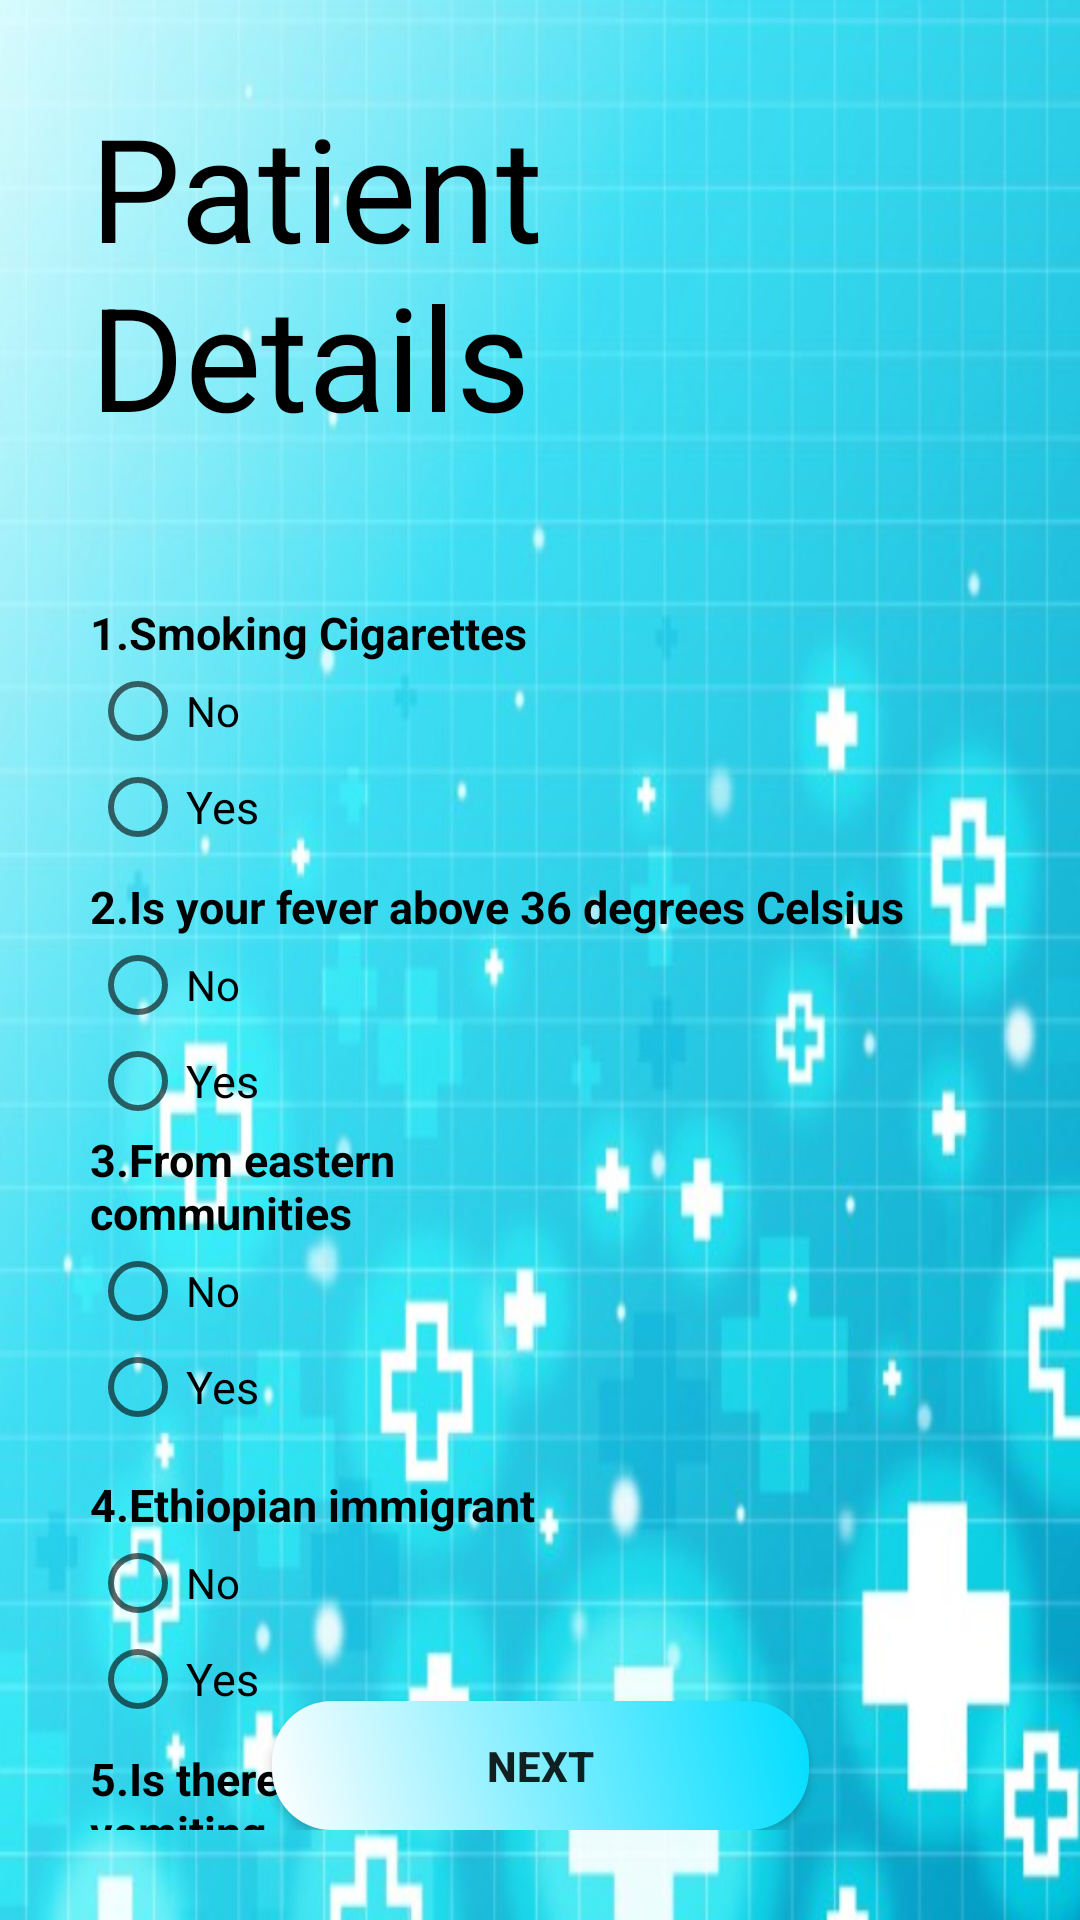

This screen was rendered from an Android layout file. Write that file and the resources it references.
<!-- AndroidManifest.xml: application theme Theme.Medical -->
<!-- res/layout/activity_medical.xml -->
<?xml version="1.0" encoding="utf-8"?>
<androidx.constraintlayout.widget.ConstraintLayout xmlns:android="http://schemas.android.com/apk/res/android"
    xmlns:app="http://schemas.android.com/apk/res-auto"
    xmlns:tools="http://schemas.android.com/tools"
    android:layout_width="match_parent"
    android:layout_height="match_parent"
    android:padding="30dp"
    android:background="@drawable/med_background"
    tools:context=".MedicalPatientActivity">

    <TextView
        android:id="@+id/textView2"
        android:layout_width="match_parent"
        android:layout_height="wrap_content"
        android:text="Patient Details"
        android:textColor="@color/black"
        android:textSize="48sp"
        app:layout_constraintEnd_toEndOf="parent"
        app:layout_constraintStart_toStartOf="parent"
        app:layout_constraintTop_toTopOf="parent" />


    <RadioGroup
        android:id="@+id/question4"
        android:layout_width="wrap_content"
        android:layout_height="wrap_content"
        android:layout_marginTop="50dp"
        app:layout_constraintStart_toStartOf="parent"
        app:layout_constraintTop_toBottomOf="@+id/textView2">

        <TextView
            android:layout_width="wrap_content"
            android:layout_height="wrap_content"
            android:text="1.Smoking Cigarettes"
            android:textColor="@color/black"
            android:textSize="15sp"
            android:textStyle="bold" />

        <RadioButton
            android:id="@+id/smokes"
            android:layout_width="wrap_content"
            android:layout_height="wrap_content"
            android:text="No"
            android:textSize="14sp" />

        <RadioButton
            android:id="@+id/nSmokes"
            android:layout_width="wrap_content"
            android:layout_height="wrap_content"
            android:text="Yes"
            android:textSize="15sp" />

    </RadioGroup>

    <RadioGroup
        android:id="@+id/question5"
        android:layout_width="wrap_content"
        android:layout_height="wrap_content"
        android:layout_marginTop="7dp"
        app:layout_constraintStart_toStartOf="parent"
        app:layout_constraintTop_toBottomOf="@+id/question4">

        <TextView
            android:layout_width="wrap_content"
            android:layout_height="wrap_content"
            android:text="2.Is your fever above 36 degrees Celsius"
            android:textColor="@color/black"
            android:textSize="15sp"
            android:textStyle="bold" />

        <RadioButton
            android:id="@+id/hasFever"
            android:layout_width="wrap_content"
            android:layout_height="wrap_content"
            android:text="No"
            android:textSize="14sp" />

        <RadioButton
            android:id="@+id/notUsingOtherMed"
            android:layout_width="79dp"
            android:layout_height="wrap_content"
            android:text="Yes"
            android:textSize="15sp" />
    </RadioGroup>

    <RadioGroup

        android:id="@+id/question6"
        android:layout_width="120dp"
        android:layout_height="108dp"
        app:layout_constraintStart_toStartOf="parent"
        app:layout_constraintTop_toBottomOf="@+id/question5">

        <TextView
            android:layout_width="wrap_content"
            android:layout_height="wrap_content"
            android:text="3.From eastern communities"
            android:textColor="@color/black"
            android:textSize="15sp"
            android:textStyle="bold" />

        <RadioButton
            android:id="@+id/IsEastern"
            android:layout_width="wrap_content"
            android:layout_height="wrap_content"
            android:text="No"
            android:textSize="14sp" />

        <RadioButton
            android:id="@+id/notEastern"
            android:layout_width="wrap_content"
            android:layout_height="wrap_content"
            android:text="Yes"
            android:textSize="15sp" />


    </RadioGroup>


    <RadioGroup

        android:id="@+id/question7"
        android:layout_width="wrap_content"
        android:layout_height="wrap_content"
        android:layout_marginTop="7dp"
        app:layout_constraintStart_toStartOf="parent"
        app:layout_constraintTop_toBottomOf="@+id/question6">

        <TextView
            android:layout_width="wrap_content"
            android:layout_height="wrap_content"
            android:text="4.Ethiopian immigrant "
            android:textColor="@color/black"
            android:textSize="15sp"
            android:textStyle="bold" />

        <RadioButton
            android:id="@+id/yes7"
            android:layout_width="wrap_content"
            android:layout_height="wrap_content"
            android:text="No"
            android:textSize="14sp" />

        <RadioButton
            android:id="@+id/no7"
            android:layout_width="wrap_content"
            android:layout_height="wrap_content"
            android:text="Yes"
            android:textSize="15sp" />
    </RadioGroup>

    <RadioGroup

        android:id="@+id/question8"
        android:layout_width="153dp"
        android:layout_height="107dp"
        android:layout_marginTop="7dp"
        app:layout_constraintStart_toStartOf="parent"
        app:layout_constraintTop_toBottomOf="@+id/question7">

        <TextView
            android:layout_width="195dp"
            android:layout_height="wrap_content"
            android:text="5.Is there diarrhea or vomiting "
            android:textColor="@color/black"
            android:textSize="15sp"
            android:textStyle="bold" />

        <RadioButton
            android:id="@+id/yes8"
            android:layout_width="wrap_content"
            android:layout_height="wrap_content"
            android:text="No"
            android:textSize="14sp" />

        <RadioButton
            android:id="@+id/no8"
            android:layout_width="wrap_content"
            android:layout_height="wrap_content"
            android:text="Yes"
            android:textSize="15sp" />


    </RadioGroup>


    <Button
        android:id="@+id/nextB"
        android:layout_width="179dp"
        android:layout_height="43dp"
        android:background="@drawable/button"
        android:text="next"
        android:textStyle="bold"
        app:layout_constraintBottom_toBottomOf="parent"
        app:layout_constraintEnd_toEndOf="parent"
        app:layout_constraintStart_toStartOf="parent" />


</androidx.constraintlayout.widget.ConstraintLayout>
<!-- resources referenced by this layout -->
<resources>
  <color name="black">#FF000000</color>
  <!-- drawable button (drawable) -->
  <?xml version="1.0" encoding="utf-8"?>
  <shape xmlns:android="http://schemas.android.com/apk/res/android">
      <corners
          android:radius="20dp"
          />
      <gradient
          android:angle="45"
          android:centerX="35%"
          android:startColor="@color/white"
          android:endColor="@android:color/holo_blue_bright"
          />
      <size
          android:width="182dp"
          android:height="40dp"
          />
  </shape>
  <!-- drawable med_background: png bitmap (drawable, 694456 bytes) -->
  <style name="Theme.Medical" parent="Theme.AppCompat.Light.NoActionBar">
          
          <item name="colorPrimary">@color/purple_500</item>
          <item name="colorPrimaryVariant">@color/purple_700</item>
          <item name="colorOnPrimary">@color/white</item>
          
          <item name="colorSecondary">@color/teal_200</item>
          <item name="colorSecondaryVariant">@color/teal_700</item>
          <item name="colorOnSecondary">@color/black</item>
          
          <item name="android:statusBarColor" tools:targetApi="l">?attr/colorPrimaryVariant</item>
          
      </style>
  <color name="white">#FFFFFFFF</color>
  <color name="purple_500">#FF6200EE</color>
  <color name="purple_700">#FF3700B3</color>
  <color name="teal_200">#FF03DAC5</color>
  <color name="teal_700">#FF018786</color>
</resources>
